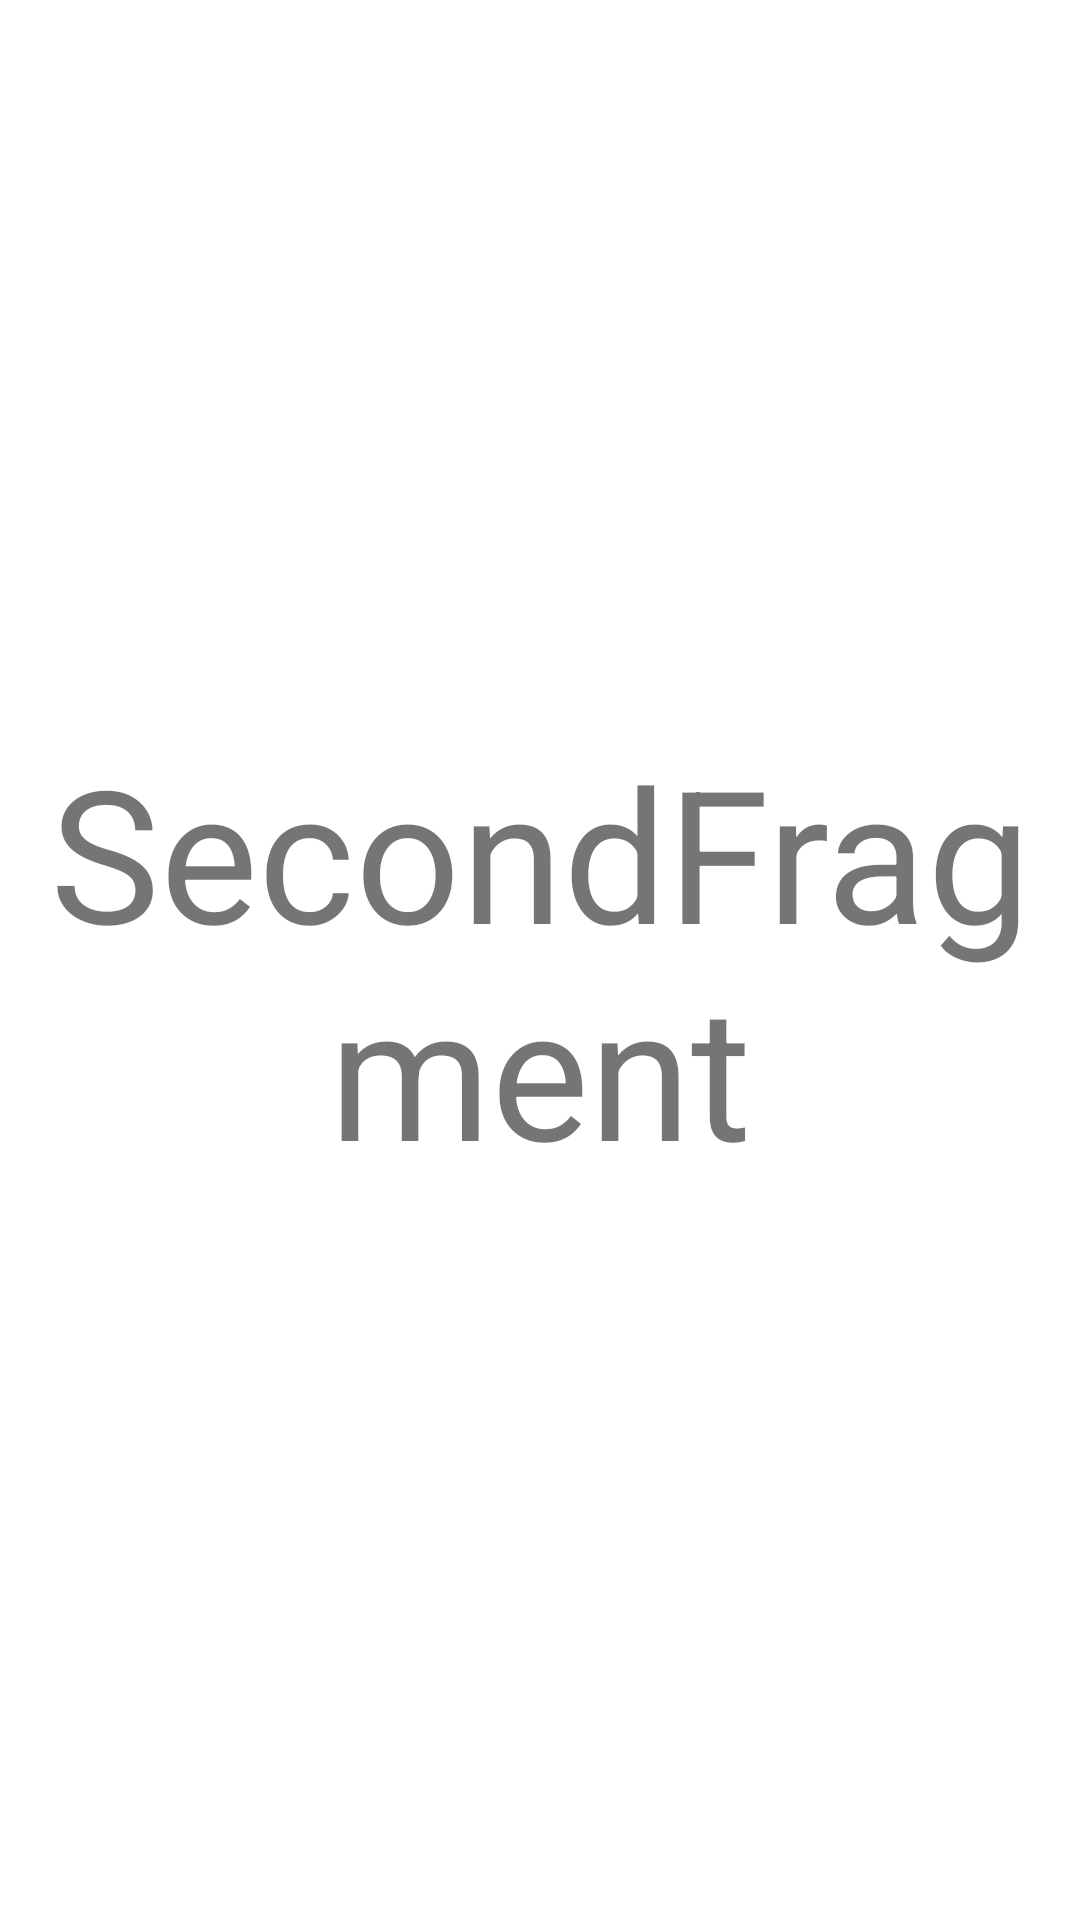

Produce the Android XML layout that renders to this screen, including the resource entries it uses.
<!-- AndroidManifest.xml: application theme Theme.LyzMvvmSample -->
<!-- res/layout/fragment_second.xml -->
<?xml version="1.0" encoding="utf-8"?>
<FrameLayout xmlns:android="http://schemas.android.com/apk/res/android"
    xmlns:tools="http://schemas.android.com/tools"
    android:layout_width="match_parent"
    android:layout_height="match_parent"
    tools:context=".ui.fragment.SecondFragment">

    <TextView
        android:layout_width="match_parent"
        android:layout_height="match_parent"
        android:gravity="center"
        android:textSize="30pt"
        android:text="SecondFragment" />

</FrameLayout>
<!-- resources referenced by this layout -->
<resources>
  <style name="Theme.LyzMvvmSample" parent="Theme.MaterialComponents.DayNight.NoActionBar">
          
          <item name="colorPrimary">@color/purple_500</item>
          <item name="colorPrimaryVariant">@color/purple_700</item>
          <item name="colorOnPrimary">@color/white</item>
          
          <item name="colorSecondary">@color/teal_200</item>
          <item name="colorSecondaryVariant">@color/teal_700</item>
          <item name="colorOnSecondary">@color/black</item>
          
          <item name="android:statusBarColor" tools:targetApi="l">?attr/colorPrimaryVariant</item>
          
  
          
          <item name="colorControlNormal">@color/white</item>
      </style>
  <!-- not gathered from this repository: default colours our renderer supplied (Android Studio template values) -->
  <color name="purple_500">#FF6200EE</color>
  <color name="purple_700">#FF3700B3</color>
  <color name="teal_200">#FF03DAC5</color>
  <color name="teal_700">#FF018786</color>
  <color name="black">#FF000000</color>
  <color name="white">#FFFFFFFF</color>
</resources>
